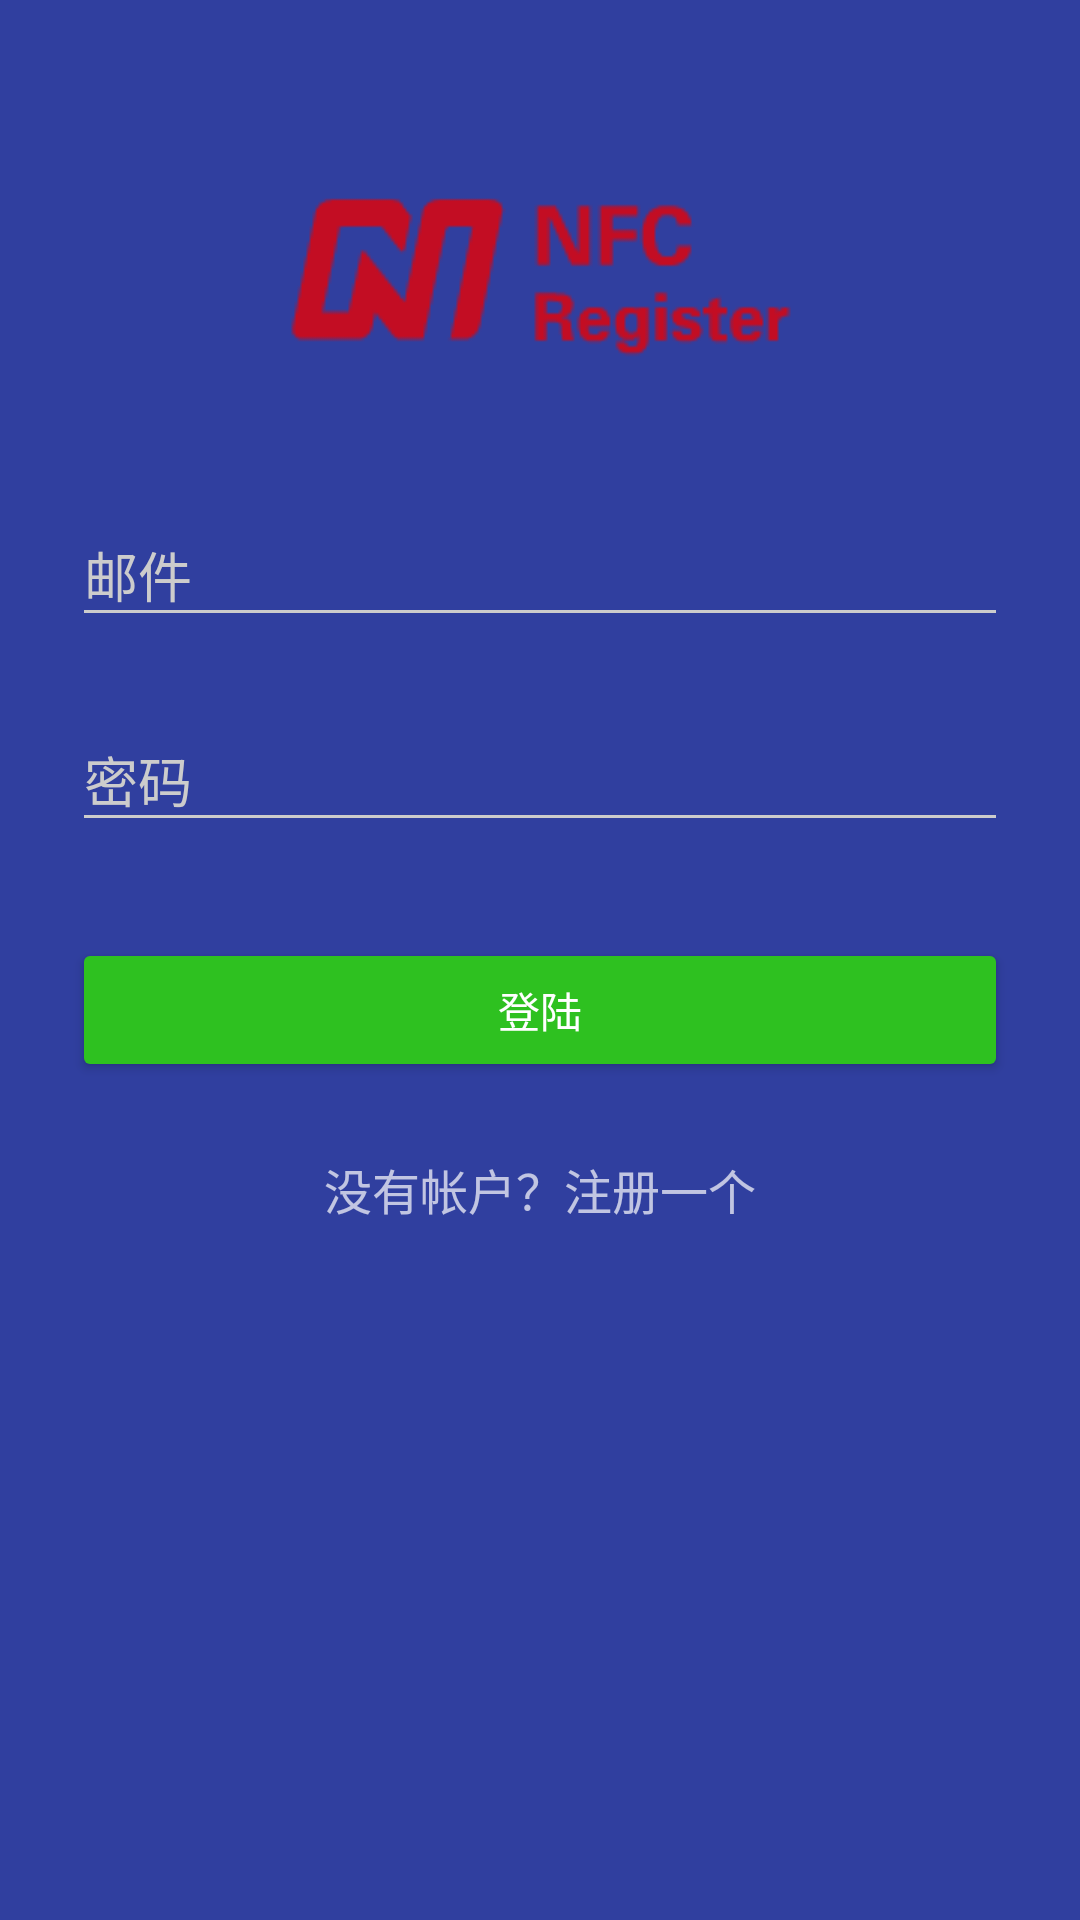

Layout XML and referenced resources for this Android screen:
<!-- AndroidManifest.xml: activity theme AppTheme.Dark -->
<!-- res/layout/activity_login.xml -->
<?xml version="1.0" encoding="utf-8"?>
<ScrollView xmlns:android="http://schemas.android.com/apk/res/android"
    android:layout_width="fill_parent"
    android:layout_height="fill_parent"
    android:fitsSystemWindows="true">

    <LinearLayout
        android:orientation="vertical"
        android:layout_width="match_parent"
        android:layout_height="wrap_content"
        android:paddingTop="56dp"
        android:paddingLeft="24dp"
        android:paddingRight="24dp">

        <ImageView android:src="@drawable/logo"
            android:layout_width="wrap_content"
            android:layout_height="72dp"
            android:layout_marginBottom="24dp"
            android:layout_gravity="center_horizontal" />

        
        <android.support.design.widget.TextInputLayout
            android:layout_width="match_parent"
            android:layout_height="wrap_content"
            android:layout_marginTop="8dp"
            android:layout_marginBottom="8dp">
            <EditText android:id="@+id/input_email"
                android:layout_width="match_parent"
                android:layout_height="wrap_content"
                android:inputType="textEmailAddress"
                android:hint="邮件" />
        </android.support.design.widget.TextInputLayout>

        
        <android.support.design.widget.TextInputLayout
            android:layout_width="match_parent"
            android:layout_height="wrap_content"
            android:layout_marginTop="8dp"
            android:layout_marginBottom="8dp">
            <EditText android:id="@+id/input_password"
                android:layout_width="match_parent"
                android:layout_height="wrap_content"
                android:inputType="textPassword"
                android:hint="密码"/>
        </android.support.design.widget.TextInputLayout>

        <android.support.v7.widget.AppCompatButton
            android:id="@+id/btn_login"
            android:layout_width="fill_parent"
            android:layout_height="wrap_content"
            android:layout_marginTop="24dp"
            android:layout_marginBottom="24dp"
            android:padding="12dp"
            android:text="登陆"/>

        <TextView android:id="@+id/link_signup"
            android:layout_width="fill_parent"
            android:layout_height="wrap_content"
            android:layout_marginBottom="24dp"
            android:text="没有帐户？注册一个"
            android:gravity="center"
            android:textSize="16dip"/>

    </LinearLayout>
</ScrollView>
<!-- resources referenced by this layout -->
<resources>
  <!-- drawable logo: png bitmap (drawable, 1993 bytes) -->
  <style name="AppTheme.Dark" parent="Theme.AppCompat.NoActionBar">
          <item name="android:windowDrawsSystemBarBackgrounds">true</item>
          
          <item name="android:statusBarColor">@color/colorPrimary</item>
          <item name="android:windowContentTransitions">true</item>
          <item name="android:windowAllowEnterTransitionOverlap">true</item>
          <item name="android:windowAllowReturnTransitionOverlap">true</item>
          <item name="android:windowSharedElementEnterTransition">@android:transition/move</item>
          <item name="android:windowSharedElementExitTransition">@android:transition/move</item>
          
          
          <item name="colorPrimary">@color/colorPrimary</item>
          <item name="colorPrimaryDark">@color/colorPrimaryDark</item>
          <item name="colorAccent">@color/accent</item>
          <item name="android:windowBackground">@color/colorPrimaryDark</item>
          <item name="colorControlNormal">@color/iron</item>
          <item name="colorControlActivated">@color/white</item>
          <item name="colorControlHighlight">@color/white</item>
          <item name="android:textColorHint">@color/iron</item>
          <item name="colorButtonNormal">@color/colorButton</item>
          <item name="android:colorButtonNormal">@color/colorButton</item>
      </style>
  <color name="colorPrimary">#3F51B5</color>
  <color name="colorPrimaryDark">#303F9F</color>
  <color name="accent">#FFFFFF</color>
  <color name="iron">#CCCCCC</color>
  <color name="white">#FFFFFF</color>
  <color name="colorButton">#2ec120</color>
</resources>
